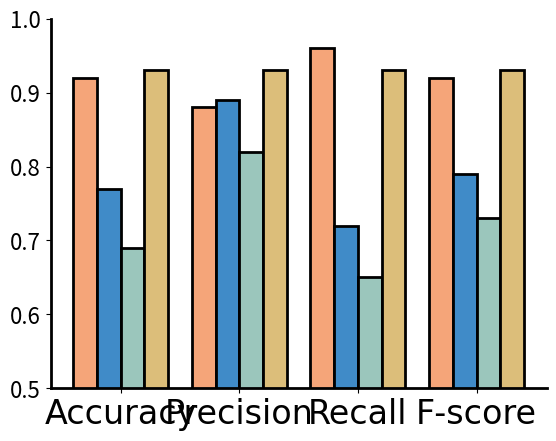

Python code for this plot:
import matplotlib.pyplot as plt
import numpy as np

# 数据
tre = ['Promoter', 'Insulator', 'PolyA', 'GeneBody']
colors = ['#f5a579', '#408bc8', '#9bc6bc', '#dcbe7a']  # Color scheme inferred from the images

eva_list = ['Accuracy', 'Precision', 'Recall', 'F-score']
index = np.asarray(range(len(eva_list)))

bar_width=0.2
linewidth=2
fontsize = 16

Promoter = [0.92, 0.88, 0.96, 0.92]
Insulator = [0.77, 0.89, 0.72, 0.79]
PolyA = [0.69, 0.82, 0.65, 0.73]
GeneBody = [0.93, 0.93, 0.93, 0.93]


# 绘制柱状图
bars1 = plt.bar(index-1.5*bar_width, Promoter, color=colors[0], width=bar_width, edgecolor='black', linewidth=linewidth)
bars2 = plt.bar(index-0.5*bar_width, Insulator, color=colors[1], width=bar_width, edgecolor='black', linewidth=linewidth)
bars3 = plt.bar(index+0.5*bar_width, PolyA, color=colors[2], width=bar_width, edgecolor='black', linewidth=linewidth)
bars4 = plt.bar(index+1.5*bar_width, GeneBody, color=colors[3], width=bar_width, edgecolor='black', linewidth=linewidth)

plt.ylim(0.5, 1)
# 移除上方和右方的边框
ax = plt.gca()
ax.spines['top'].set_visible(False)
ax.spines['right'].set_visible(False)

# 设置x轴和y轴边框的宽度
ax.spines['bottom'].set_linewidth(linewidth)
ax.spines['left'].set_linewidth(linewidth)

# 增加x轴和y轴刻度标签的字体大小
ax.tick_params(axis='x', labelsize=fontsize)
ax.tick_params(axis='y', labelsize=fontsize)

# 修改 x, y 轴刻度字体和大小
plt.xticks(index, eva_list, fontproperties = 'Arial', size = 24)

# 添加图例
# plt.legend((bars1[0], bars2[0], bars3[0], bars4[0]), ('Promoter', 'Insulator', 'PolyA', 'GeneBody'),
#            prop={'family': 'Calibri', 'size': 24},  ncol=5,
#            bbox_to_anchor = (0.80, 1.1), frameon=False)

plt.show()
